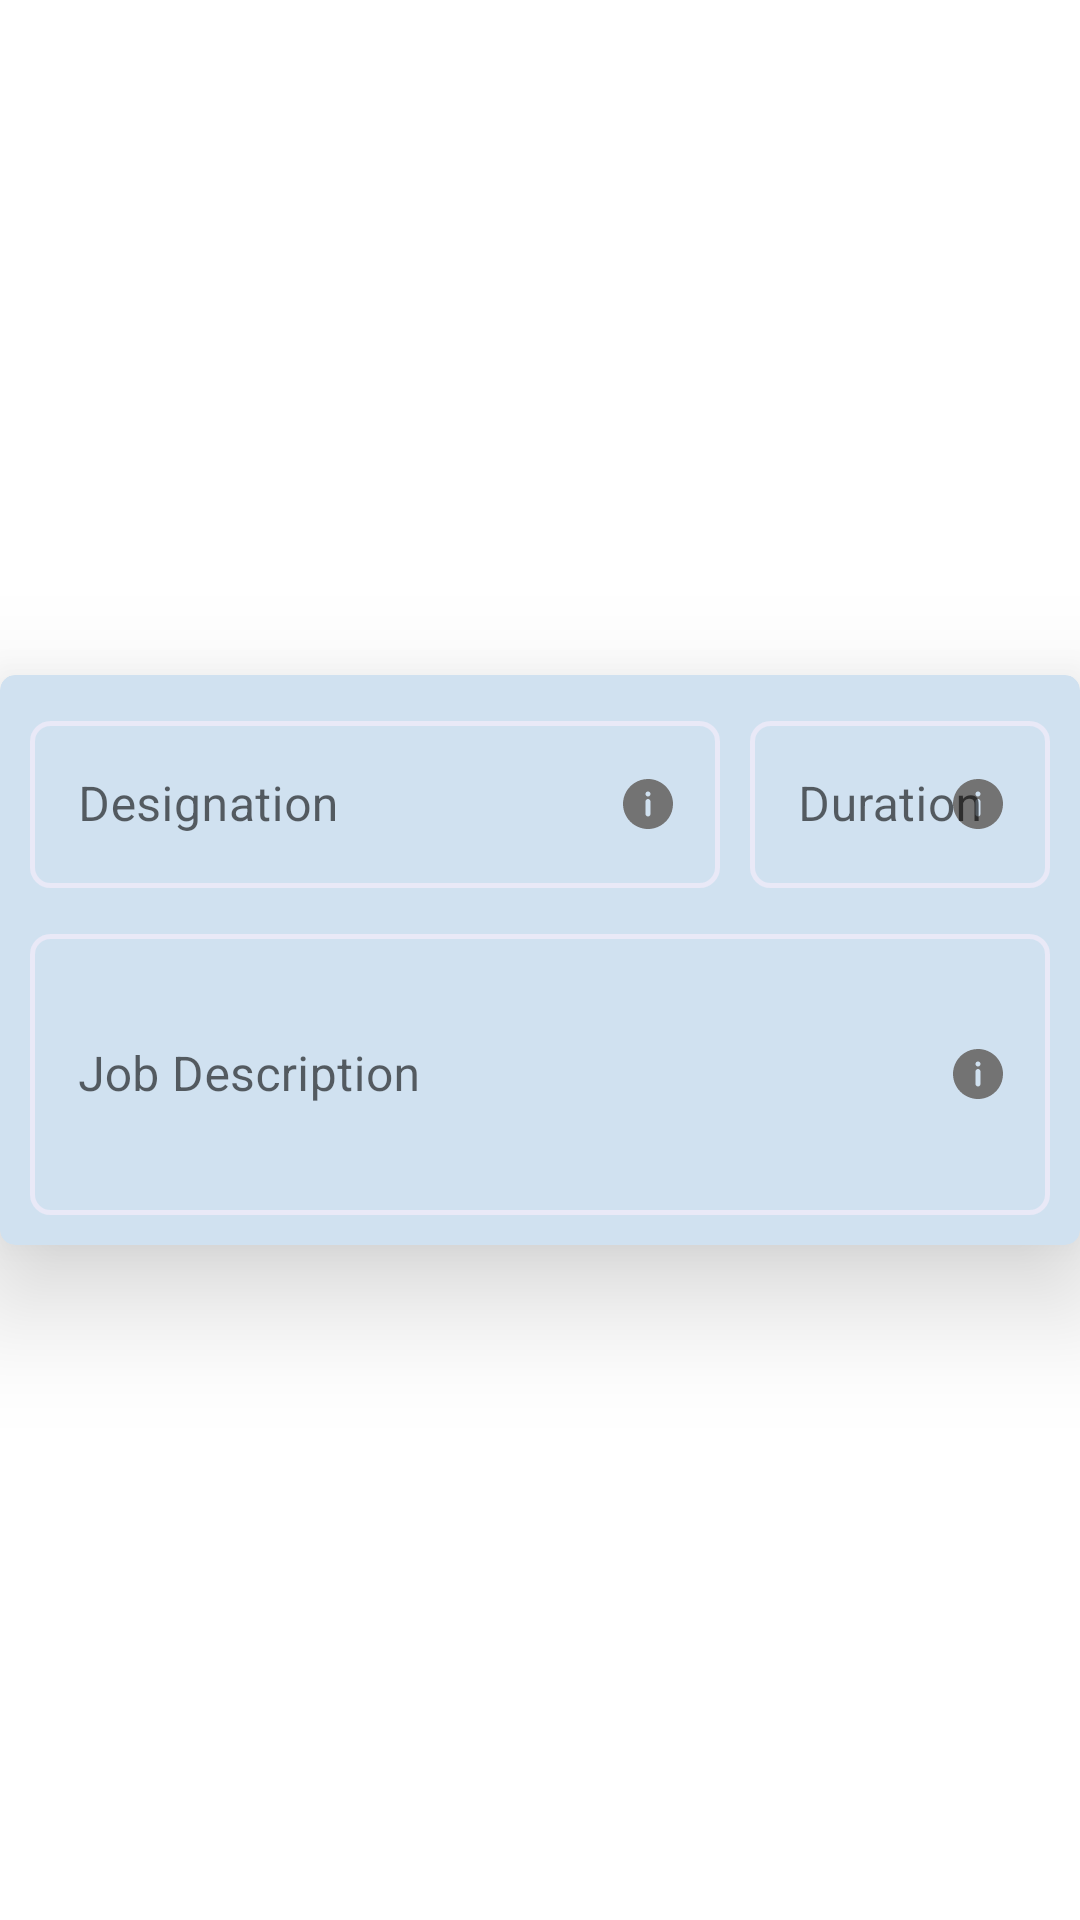

Android layout source for this screen:
<!-- AndroidManifest.xml: application theme Theme.ToknResumeBuilder -->
<!-- res/layout/single_designation_item.xml -->
<?xml version="1.0" encoding="utf-8"?>
<androidx.constraintlayout.widget.ConstraintLayout xmlns:android="http://schemas.android.com/apk/res/android"
    xmlns:app="http://schemas.android.com/apk/res-auto"
    android:layout_width="match_parent"
    android:layout_height="wrap_content"
    android:layout_marginStart="20dp"
    android:layout_marginEnd="20dp">

    <androidx.cardview.widget.CardView
        android:id="@+id/designationCard"
        android:layout_width="match_parent"
        android:layout_height="wrap_content"
        android:layout_marginTop="10dp"
        android:layout_marginBottom="10dp"
        app:cardBackgroundColor="#D0E1F0"
        app:cardCornerRadius="5dp"
        app:cardElevation="24dp"
        app:cardMaxElevation="36dp"
        app:layout_constraintBottom_toBottomOf="parent"
        app:layout_constraintStart_toStartOf="parent"
        app:layout_constraintTop_toTopOf="parent">

        <androidx.constraintlayout.widget.ConstraintLayout
            android:layout_width="match_parent"
            android:layout_height="wrap_content"
            android:layout_marginBottom="10dp">

            <LinearLayout
                android:id="@+id/llDesigDur"
                android:layout_width="match_parent"
                android:layout_height="wrap_content"
                android:baselineAligned="false"
                android:orientation="horizontal"
                app:layout_constraintStart_toStartOf="parent"
                app:layout_constraintTop_toTopOf="parent">

                <com.google.android.material.textfield.TextInputLayout
                    android:id="@+id/etDesignationLayout"
                    style="@style/Widget.MaterialComponents.TextInputLayout.OutlinedBox"
                    android:layout_width="match_parent"
                    android:layout_height="wrap_content"
                    android:layout_marginTop="10dp"
                    android:layout_weight="1"
                    android:hint="Designation"
                    app:endIconDrawable="@drawable/info"
                    app:endIconMode="custom"
                    app:endIconTint="@null">

                    <com.google.android.material.textfield.TextInputEditText
                        android:id="@+id/etDesignation"
                        android:layout_width="match_parent"
                        android:layout_height="match_parent"
                        android:layout_marginStart="10dp"
                        android:background="@drawable/edit_text_bg" />

                </com.google.android.material.textfield.TextInputLayout>

                <com.google.android.material.textfield.TextInputLayout
                    android:id="@+id/etProfDurLayout"
                    style="@style/Widget.MaterialComponents.TextInputLayout.OutlinedBox"
                    android:layout_width="match_parent"
                    android:layout_height="wrap_content"
                    android:layout_marginTop="10dp"
                    android:layout_weight="2"
                    android:hint="Duration"
                    app:endIconDrawable="@drawable/info"
                    app:endIconMode="custom"
                    app:endIconTint="@null"
                    app:layout_constraintTop_toBottomOf="@+id/etSchoolLayout">

                    <com.google.android.material.textfield.TextInputEditText
                        android:id="@+id/etProfDuration"
                        android:layout_width="match_parent"
                        android:layout_height="match_parent"
                        android:layout_marginStart="10dp"
                        android:layout_marginEnd="10dp"
                        android:focusable="false"
                        android:background="@drawable/edit_text_bg" />

                </com.google.android.material.textfield.TextInputLayout>

            </LinearLayout>

            <com.google.android.material.textfield.TextInputLayout
                android:id="@+id/etJobDescLayout"
                style="@style/Widget.MaterialComponents.TextInputLayout.OutlinedBox"
                android:layout_width="match_parent"
                android:layout_height="wrap_content"
                android:layout_marginTop="10dp"
                android:layout_weight="2"
                android:hint="@string/job_description"
                app:endIconDrawable="@drawable/info"
                app:endIconMode="custom"
                app:endIconTint="@null"
                app:layout_constraintTop_toBottomOf="@+id/llDesigDur">

                <com.google.android.material.textfield.TextInputEditText
                    android:id="@+id/etJobDesc"
                    android:layout_width="match_parent"
                    android:layout_height="match_parent"
                    android:layout_marginStart="10dp"
                    android:layout_marginEnd="10dp"
                    android:background="@drawable/edit_text_bg"
                    android:minLines="3" />

            </com.google.android.material.textfield.TextInputLayout>
        </androidx.constraintlayout.widget.ConstraintLayout>


    </androidx.cardview.widget.CardView>
</androidx.constraintlayout.widget.ConstraintLayout>
<!-- resources referenced by this layout -->
<resources>
  <!-- drawable edit_text_bg (drawable) -->
  <?xml version="1.0" encoding="utf-8"?>
  <shape
      xmlns:android="http://schemas.android.com/apk/res/android"
      android:shape="rectangle">
  
      <stroke
          android:width="1.5dp"
          android:color="#E9E9F7" />
  
      <corners
          android:radius="6dp" />
  
  </shape>
  <!-- drawable info (drawable) -->
  <vector xmlns:android="http://schemas.android.com/apk/res/android"
      android:width="20dp"
      android:height="20dp"
      android:viewportWidth="20"
      android:viewportHeight="20">
    <path
        android:pathData="M10.0001,1.6666C8.3519,1.6666 6.7407,2.1554 5.3703,3.071C3.9999,3.9867 2.9318,5.2882 2.3011,6.8109C1.6704,8.3336 1.5053,10.0092 1.8269,11.6257C2.1484,13.2422 2.9421,14.7271 4.1075,15.8925C5.273,17.058 6.7578,17.8516 8.3743,18.1732C9.9908,18.4947 11.6664,18.3297 13.1891,17.699C14.7118,17.0682 16.0133,16.0001 16.929,14.6297C17.8447,13.2593 18.3334,11.6481 18.3334,10C18.3334,8.9056 18.1179,7.822 17.6991,6.8109C17.2803,5.7999 16.6665,4.8812 15.8926,4.1074C15.1188,3.3336 14.2002,2.7197 13.1891,2.301C12.1781,1.8822 11.0944,1.6666 10.0001,1.6666ZM10.8334,13.3333C10.8334,13.5543 10.7456,13.7663 10.5893,13.9225C10.4331,14.0788 10.2211,14.1666 10.0001,14.1666C9.7791,14.1666 9.5671,14.0788 9.4108,13.9225C9.2545,13.7663 9.1667,13.5543 9.1667,13.3333V9.1666C9.1667,8.9456 9.2545,8.7337 9.4108,8.5774C9.5671,8.4211 9.7791,8.3333 10.0001,8.3333C10.2211,8.3333 10.4331,8.4211 10.5893,8.5774C10.7456,8.7337 10.8334,8.9456 10.8334,9.1666V13.3333ZM10.0001,7.5C9.8353,7.5 9.6742,7.4511 9.5371,7.3595C9.4001,7.268 9.2933,7.1378 9.2302,6.9855C9.1671,6.8333 9.1506,6.6657 9.1828,6.504C9.2149,6.3424 9.2943,6.1939 9.4108,6.0774C9.5274,5.9608 9.6759,5.8815 9.8375,5.8493C9.9992,5.8172 10.1667,5.8337 10.319,5.8967C10.4713,5.9598 10.6014,6.0666 10.693,6.2036C10.7845,6.3407 10.8334,6.5018 10.8334,6.6666C10.8334,6.8876 10.7456,7.0996 10.5893,7.2559C10.4331,7.4122 10.2211,7.5 10.0001,7.5Z"
        android:fillColor="#737373"/>
  </vector>
  <string name="job_description">Job Description</string>
  <style name="Theme.ToknResumeBuilder" parent="Theme.MaterialComponents.Light.NoActionBar">
          <item name="fontFamily">@font/inter</item>
          <item name="actionMenuTextAppearance">@style/MyMenuTextAppearance</item>
  
  
      
          <item name="colorPrimary">@color/color_primary</item>
          <item name="colorPrimaryVariant">@color/white</item>
          <item name="colorOnPrimary">@color/white</item>
          
          <item name="colorSecondary">@color/teal_700</item>
          <item name="colorSecondaryVariant">@color/teal_700</item>
          <item name="colorOnSecondary">@color/black</item>
          
          <item name="android:statusBarColor" tools:targetApi="l">?attr/colorPrimaryVariant</item>
          <item name="android:windowLightStatusBar">true</item>
  
          
      </style>
  <style name="MyMenuTextAppearance" parent="android:TextAppearance.Holo.Widget.ActionBar.Menu">
          <item name="android:textAllCaps">false</item>
      </style>
  <color name="color_primary">#005EA3</color>
  <color name="white">#FFFFFFFF</color>
  <color name="teal_700">#FF018786</color>
  <color name="black">#FF000000</color>
</resources>
